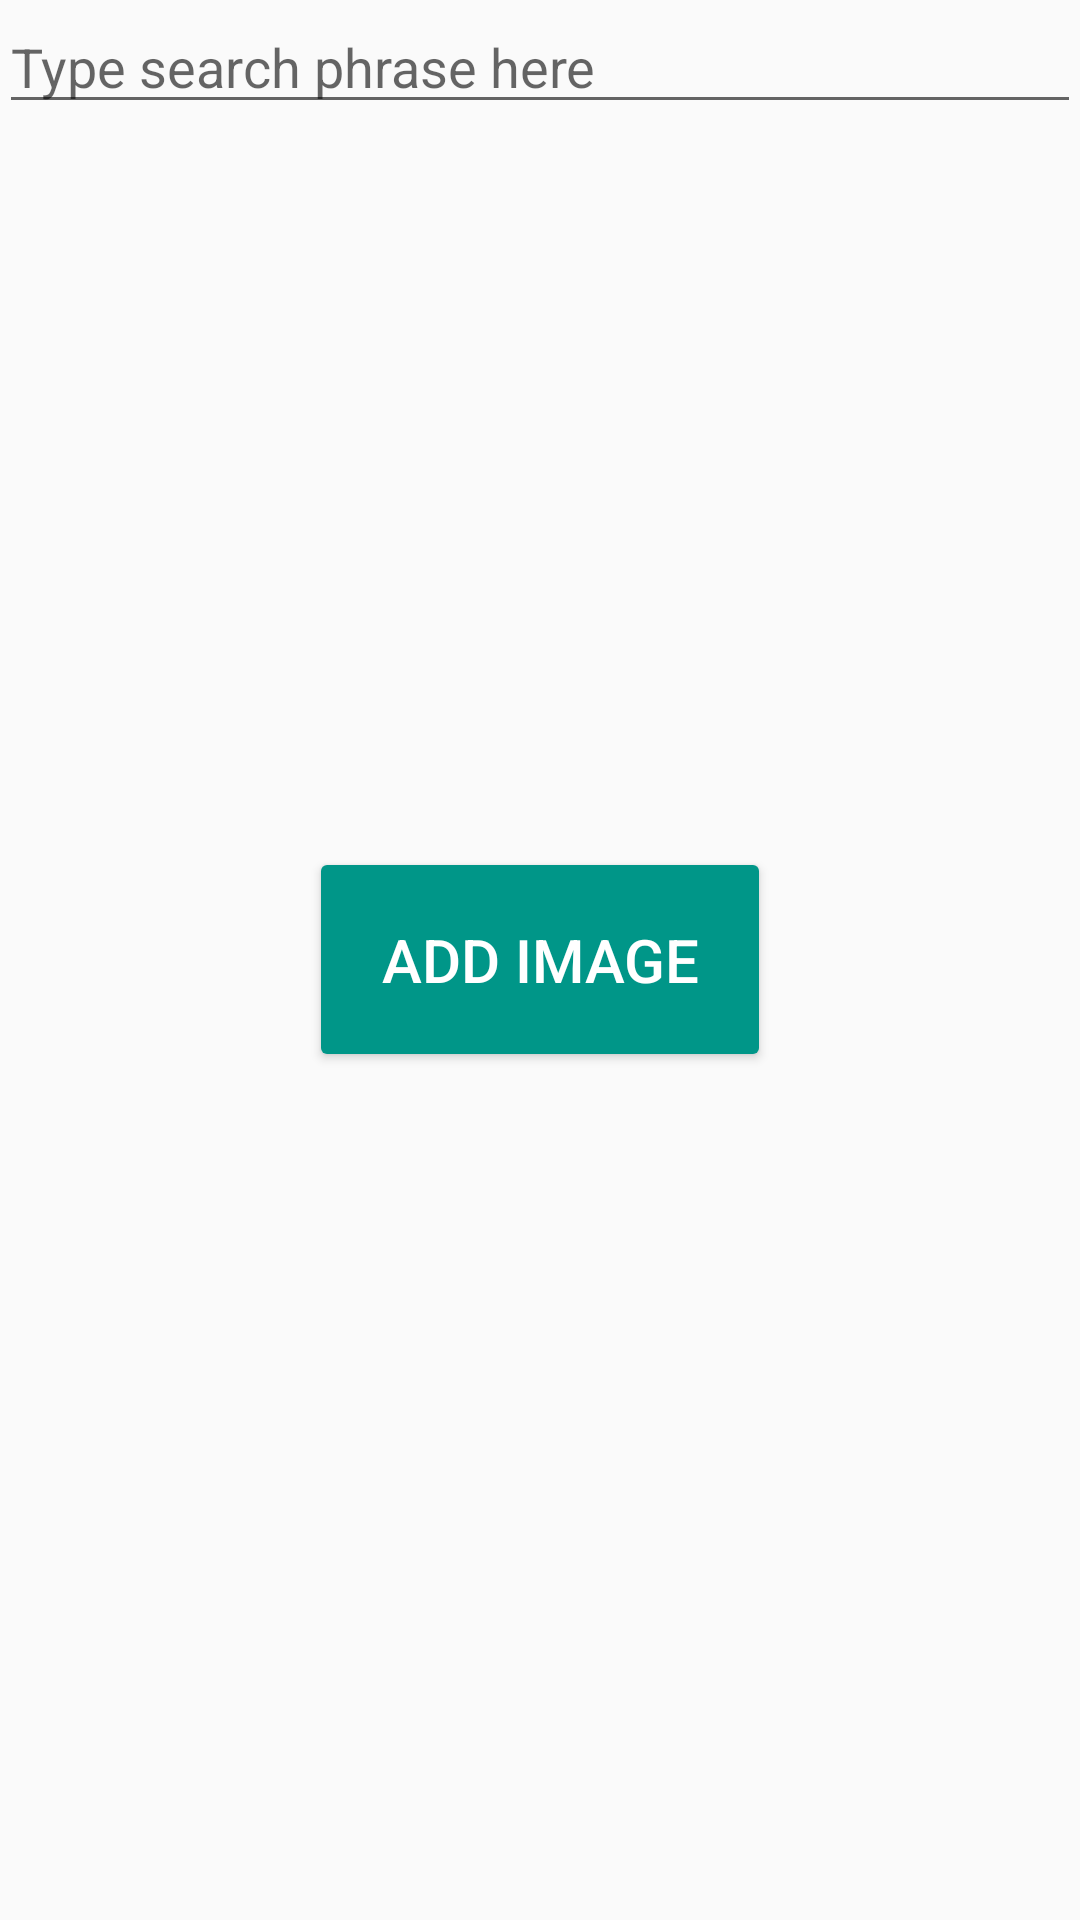

Here is an Android app screen rendered from its layout file. Give the layout XML and the strings, colors and styles it references.
<!-- AndroidManifest.xml: application theme AppTheme -->
<!-- res/layout/fragment_main.xml -->
<RelativeLayout xmlns:android="http://schemas.android.com/apk/res/android"
    xmlns:tools="http://schemas.android.com/tools"
    android:layout_width="match_parent"
    android:layout_height="match_parent"
    android:orientation="vertical"
    android:paddingBottom="@dimen/activity_vertical_margin"
    android:paddingLeft="@dimen/activity_horizontal_margin"
    android:paddingRight="@dimen/activity_horizontal_margin"
    android:paddingTop="@dimen/activity_vertical_margin"
    tools:context=".ui.activity.MainActivity">

    <EditText
        android:id="@+id/searchPhrase"
        android:layout_width="match_parent"
        android:layout_height="wrap_content"
        android:layout_alignParentTop="true"
        android:hint="@string/edit_text_search_images"
        android:imeOptions="actionSearch"
        android:onClick="uploadUrls"
        android:maxLength="50"
        android:inputType="text|textCapWords" />

    <Button
        android:layout_width="wrap_content"
        android:layout_height="wrap_content"
        android:layout_centerInParent="true"
        android:onClick="dropImage"
        android:text="@string/button_drop_image"
        android:theme="@style/VavaButtonStyle" />

</RelativeLayout>
<!-- resources referenced by this layout -->
<resources>
  <string name="button_drop_image">Add image</string>
  <string name="edit_text_search_images">Type search phrase here</string>
  <style name="VavaButtonStyle">
          <item name="android:textAllCaps">true</item>
          <item name="android:textSize">20sp</item>
          <item name="android:textColor">@android:color/white</item>
          <item name="android:backgroundTint">#009688</item>
          <item name="android:padding">24dp</item>
      </style>
  <style name="AppTheme" parent="Theme.AppCompat.Light">
          
      </style>
</resources>
